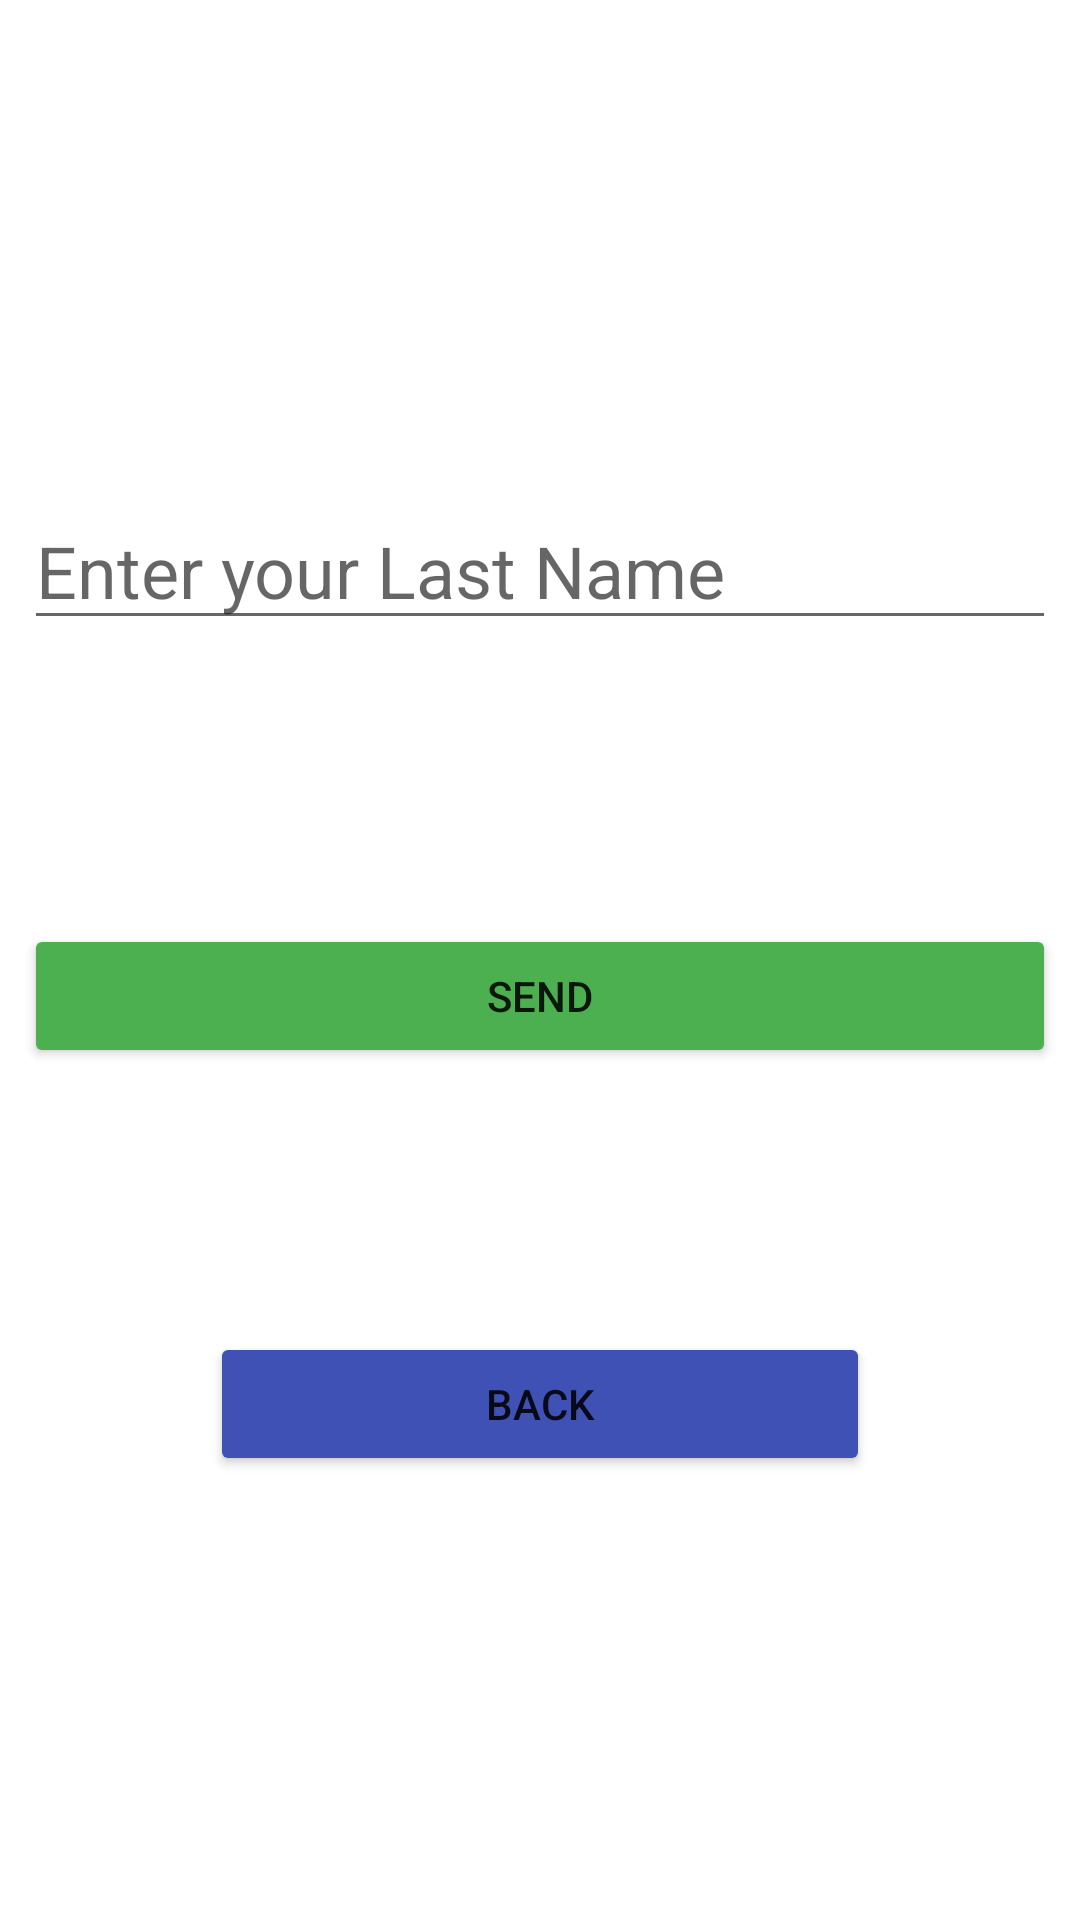

This screen was rendered from an Android layout file. Write that file and the resources it references.
<!-- AndroidManifest.xml: application theme Theme.FirstSecondActivityApp -->
<!-- res/layout/activity_main2.xml -->
<?xml version="1.0" encoding="utf-8"?>
<androidx.constraintlayout.widget.ConstraintLayout xmlns:android="http://schemas.android.com/apk/res/android"
    xmlns:app="http://schemas.android.com/apk/res-auto"
    xmlns:tools="http://schemas.android.com/tools"
    android:id="@+id/linearLayout"
    android:layout_width="match_parent"
    android:layout_height="match_parent"
    tools:context=".MainActivity2">

    <EditText
        android:id="@+id/lName"
        android:layout_width="0dp"
        android:layout_height="wrap_content"
        android:layout_marginStart="8dp"
        android:layout_marginLeft="8dp"
        android:layout_marginTop="164dp"
        android:layout_marginEnd="8dp"
        android:layout_marginRight="8dp"
        android:hint="Enter your Last Name"
        android:textSize="24sp"
        app:layout_constraintEnd_toEndOf="parent"
        app:layout_constraintHorizontal_bias="0.0"
        app:layout_constraintStart_toStartOf="parent"
        app:layout_constraintTop_toTopOf="parent" />

    <Button
        android:id="@+id/btn"
        android:layout_width="0dp"
        android:layout_height="wrap_content"
        android:layout_marginStart="8dp"
        android:layout_marginLeft="8dp"
        android:layout_marginEnd="8dp"
        android:layout_marginRight="8dp"
        android:layout_marginBottom="88dp"
        android:text="Send"
        app:backgroundTint="#4CAF50"
        app:layout_constraintBottom_toTopOf="@+id/backBtn"
        app:layout_constraintEnd_toEndOf="parent"
        app:layout_constraintHorizontal_bias="0.0"
        app:layout_constraintStart_toStartOf="parent" />

    <ImageView
        android:id="@+id/imgSource"
        android:layout_width="411dp"
        android:layout_height="wrap_content"
        android:layout_marginBottom="32dp"
        app:layout_constraintBottom_toTopOf="@+id/lName"
        app:layout_constraintEnd_toEndOf="parent"
        app:layout_constraintHorizontal_bias="0.0"
        app:layout_constraintStart_toStartOf="parent" />

    <Button
        android:id="@+id/backBtn"
        android:layout_width="0dp"
        android:layout_height="wrap_content"
        android:layout_marginStart="70dp"
        android:layout_marginLeft="70dp"
        android:layout_marginTop="312dp"
        android:layout_marginEnd="70dp"
        android:layout_marginRight="70dp"
        android:text="Back"
        app:backgroundTint="#3F51B5"
        app:layout_constraintEnd_toEndOf="parent"
        app:layout_constraintHorizontal_bias="0.0"
        app:layout_constraintStart_toStartOf="parent"
        app:layout_constraintTop_toTopOf="@+id/imgSource" />


</androidx.constraintlayout.widget.ConstraintLayout>
<!-- resources referenced by this layout -->
<resources>
  <style name="Theme.FirstSecondActivityApp" parent="Theme.MaterialComponents.DayNight.DarkActionBar">
          
          <item name="colorPrimary">@color/purple_500</item>
          <item name="colorPrimaryVariant">@color/purple_700</item>
          <item name="colorOnPrimary">@color/white</item>
          
          <item name="colorSecondary">@color/teal_200</item>
          <item name="colorSecondaryVariant">@color/teal_700</item>
          <item name="colorOnSecondary">@color/black</item>
          
          <item name="android:statusBarColor" tools:targetApi="l">?attr/colorPrimaryVariant</item>
          
      </style>
  <!-- not gathered from this repository: default colours our renderer supplied (Android Studio template values) -->
  <color name="purple_500">#FF6200EE</color>
  <color name="purple_700">#FF3700B3</color>
  <color name="teal_200">#FF03DAC5</color>
  <color name="teal_700">#FF018786</color>
  <color name="black">#FF000000</color>
  <color name="white">#FFFFFFFF</color>
</resources>
